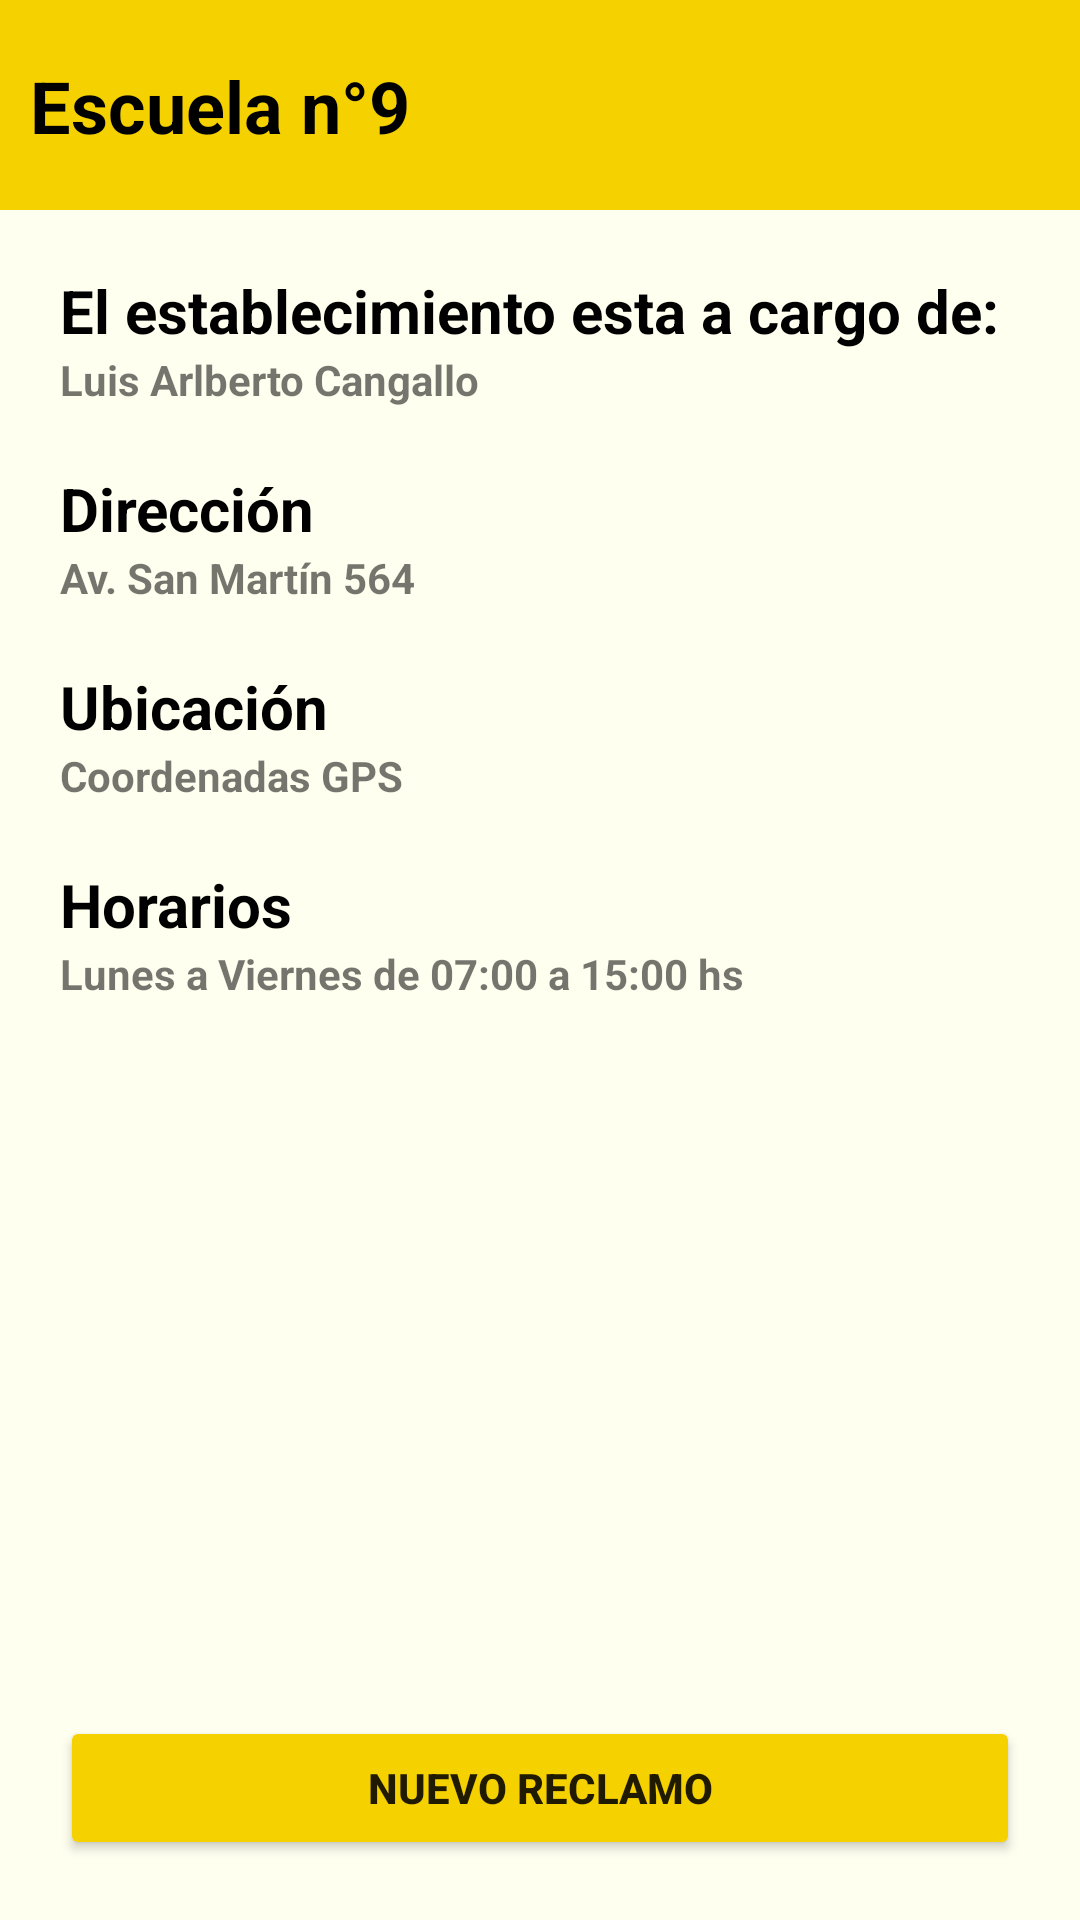

Layout XML and referenced resources for this Android screen:
<!-- AndroidManifest.xml: application theme Theme.MiBarrio -->
<!-- res/layout/activity_instalaciones_detalle.xml -->
<?xml version="1.0" encoding="utf-8"?>
<androidx.constraintlayout.widget.ConstraintLayout xmlns:android="http://schemas.android.com/apk/res/android"
xmlns:app="http://schemas.android.com/apk/res-auto"
xmlns:tools="http://schemas.android.com/tools"
android:layout_width="match_parent"
android:layout_height="match_parent"
android:background="@color/secundario"
tools:context=".actividades.instalaciones.Instalaciones_Detalle">

    <androidx.constraintlayout.widget.ConstraintLayout
    android:id="@+id/header"
    android:layout_width="match_parent"
    android:layout_height="70dp"
    android:background="@color/principal"
    app:layout_constraintTop_toTopOf="parent">

    <TextView
        android:id="@+id/nombre"
        android:layout_width="wrap_content"
        android:layout_height="wrap_content"
        android:layout_margin="10dp"
        android:text="Escuela n°9"
        android:textColor="@color/texto_resaltado"
        android:textSize="24sp"
        android:textStyle="bold"
        app:layout_constraintBottom_toBottomOf="parent"
        app:layout_constraintStart_toStartOf="parent"
        app:layout_constraintTop_toTopOf="parent" />

</androidx.constraintlayout.widget.ConstraintLayout>

    <ScrollView
        android:layout_width="match_parent"
        android:layout_height="0dp"
        android:layout_marginBottom="20dp"
        app:layout_constraintBottom_toTopOf="@+id/botonInstalacionesDetalleNuevoReclamo"
        app:layout_constraintEnd_toEndOf="parent"
        app:layout_constraintHorizontal_bias="0.0"
        app:layout_constraintStart_toStartOf="parent"
        app:layout_constraintTop_toBottomOf="@+id/header"
        app:layout_constraintVertical_bias="0.0"
        tools:ignore="SpeakableTextPresentCheck">

        <LinearLayout
            android:layout_width="match_parent"
            android:layout_height="wrap_content"
            android:orientation="vertical">

            <LinearLayout
                android:layout_width="match_parent"
                android:layout_height="match_parent"
                android:layout_marginStart="20dp"
                android:layout_marginEnd="20dp"
                android:layout_marginBottom="20dp"
                android:orientation="vertical">

                <TextView
                    android:id="@+id/textView21"
                    android:layout_width="match_parent"
                    android:layout_height="wrap_content"
                    android:layout_marginTop="20dp"
                    android:text="El establecimiento esta a cargo de:"
                    android:textColor="@color/texto_resaltado"
                    android:textSize="20sp"
                    android:textStyle="bold" />

                <TextView
                    android:id="@+id/titular"
                    android:layout_width="match_parent"
                    android:layout_height="wrap_content"
                    android:text="Luis Arlberto Cangallo"
                    android:textStyle="bold" />

                <TextView
                    android:id="@+id/textView23"
                    android:layout_width="match_parent"
                    android:layout_height="wrap_content"
                    android:layout_marginTop="20dp"
                    android:text="Dirección"
                    android:textColor="@color/texto_resaltado"
                    android:textSize="20sp"
                    android:textStyle="bold" />

                <TextView
                    android:id="@+id/direccion"
                    android:layout_width="match_parent"
                    android:layout_height="wrap_content"
                    android:text="Av. San Martín 564"
                    android:textStyle="bold" />

                <TextView
                    android:id="@+id/textView26"
                    android:layout_width="match_parent"
                    android:layout_height="wrap_content"
                    android:layout_marginTop="20dp"
                    android:text="Ubicación"
                    android:textColor="@color/texto_resaltado"
                    android:textSize="20sp"
                    android:textStyle="bold" />

                <TextView
                    android:id="@+id/ubicacion"
                    android:layout_width="match_parent"
                    android:layout_height="wrap_content"
                    android:text="Coordenadas GPS"
                    android:textStyle="bold" />

                <TextView
                    android:id="@+id/textView28"
                    android:layout_width="match_parent"
                    android:layout_height="wrap_content"
                    android:layout_marginTop="20dp"
                    android:text="Horarios"
                    android:textColor="@color/texto_resaltado"
                    android:textSize="20sp"
                    android:textStyle="bold" />

                <TextView
                    android:id="@+id/horarios"
                    android:layout_width="match_parent"
                    android:layout_height="wrap_content"
                    android:text="Lunes a Viernes de 07:00 a 15:00 hs"
                    android:textStyle="bold" />

            </LinearLayout>
        </LinearLayout>
    </ScrollView>

    <Button
        android:id="@+id/botonInstalacionesDetalleNuevoReclamo"
        android:layout_width="0dp"
        android:layout_height="wrap_content"
        android:layout_marginStart="20dp"
        android:layout_marginEnd="20dp"
        android:layout_marginBottom="20dp"
        android:backgroundTint="@color/principal"
        android:text="Nuevo Reclamo"
        android:textStyle="bold"
        app:layout_constraintBottom_toBottomOf="parent"
        app:layout_constraintEnd_toEndOf="parent"
        app:layout_constraintStart_toStartOf="parent" />

</androidx.constraintlayout.widget.ConstraintLayout>
<!-- resources referenced by this layout -->
<resources>
  <color name="principal">#F6D100</color>
  <color name="secundario">#FFFFF0</color>
  <color name="texto_resaltado">#000000</color>
  <style name="Theme.MiBarrio" parent="Theme.MaterialComponents.DayNight.DarkActionBar">
          
          <item name="colorPrimary">@color/purple_500</item>
          <item name="colorPrimaryVariant">@color/purple_700</item>
          <item name="colorOnPrimary">@color/white</item>
          
          <item name="colorSecondary">@color/teal_200</item>
          <item name="colorSecondaryVariant">@color/teal_700</item>
          <item name="colorOnSecondary">@color/black</item>
          
          <item name="android:statusBarColor" tools:targetApi="l">?attr/colorPrimaryVariant</item>
          
      </style>
  <color name="purple_500">#000000</color>
  <color name="purple_700">#000000</color>
  <color name="white">#000000</color>
  <color name="teal_200">#000000</color>
  <color name="teal_700">#000000</color>
  <color name="black">#000000</color>
</resources>
